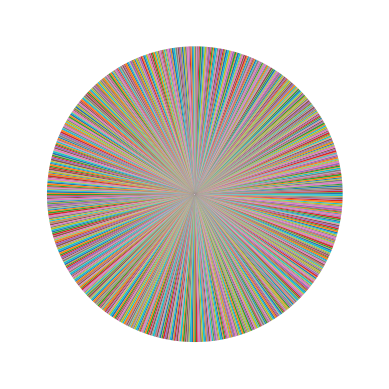

The script that saved this image:
import numpy
import math
import matplotlib.pyplot as plt
from scipy import stats
speed = [32,111,138,28,59,77,97]
x=numpy.mean(speed)
print("The mean is ", x)
print("The median is " ,numpy.median(speed))
 
# #  let calculate the mode
# print("The mode is " , stats.mode(speed))

# let me calculate standard deviation
print("The standard deviation is ",numpy.std(speed))

# let me calculate variance
"""The variance means the std square root of the std """
# python has method to handle it
variance=numpy.var(speed)
print("The variance is ",variance)
print("The std using variance is ",math.sqrt(variance))

# let me find percentile
age=[90,20,20,30,45,6,1,2,3,3,45,67,78,67,78,90,91]
print("Percentile is ",numpy.percentile(age,100))

# let me generate the random numbers 500 between 0.0 and 5.0 by using Numpy module
randomNumbes=numpy.random.uniform(0.0,5.0,1000)
# let me present the generated numbers on the histogram
plt.pie(randomNumbes)
plt.show()

# let me generate the normal 
y=numpy.random.normal(5.0,1.0,1000)
plt.hist(y,10)
plt.show()

